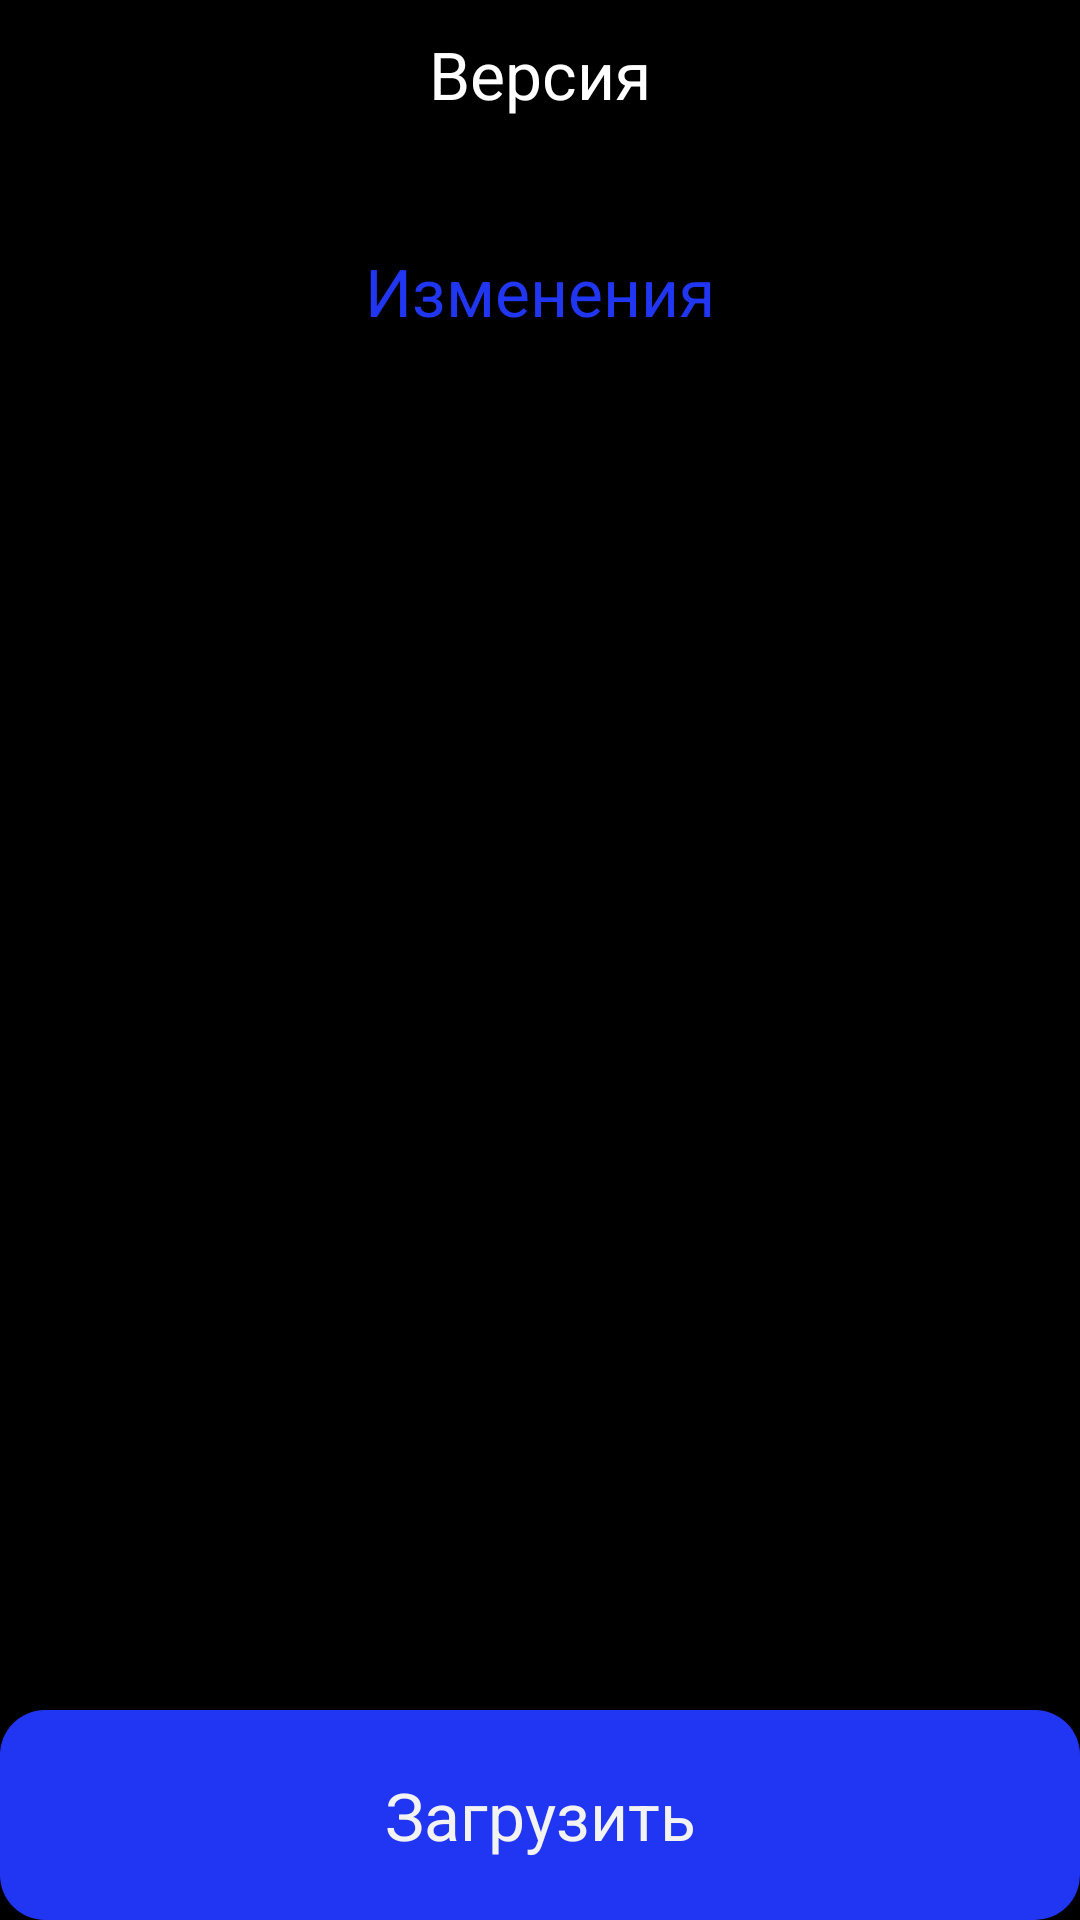

Produce the Android XML layout that renders to this screen, including the resource entries it uses.
<!-- AndroidManifest.xml: application theme BlueDeepTheme -->
<!-- res/layout/ota_detail_layout.xml -->
<?xml version="1.0" encoding="utf-8"?>
<android.support.constraint.ConstraintLayout
    xmlns:android="http://schemas.android.com/apk/res/android"
    xmlns:app="http://schemas.android.com/apk/res-auto"
    xmlns:tools="http://schemas.android.com/tools"
    android:layout_width="match_parent"
    android:layout_height="match_parent">

    <TextView
        android:id="@+id/versionNonIntercat"
        android:layout_width="match_parent"
        android:layout_height="wrap_content"
        android:layout_marginTop="10dp"
        android:gravity="center"
        android:text="Версия"
        android:textColor="?textColor"
        android:textSize="22sp"
        app:layout_constraintEnd_toEndOf="parent"
        app:layout_constraintStart_toStartOf="parent"
        app:layout_constraintTop_toTopOf="parent" />

    <TextView
        android:id="@+id/otaUpdateVersion"
        android:layout_width="match_parent"
        android:layout_height="wrap_content"
        android:gravity="center"
        android:textColor="?textColor"
        android:textSize="32sp"
        app:layout_constraintEnd_toEndOf="parent"
        app:layout_constraintStart_toStartOf="parent"
        app:layout_constraintTop_toBottomOf="@+id/versionNonIntercat" />

    <ScrollView
        android:id="@+id/scrollView2"
        android:layout_width="match_parent"
        android:layout_height="170dp"
        app:layout_constraintEnd_toEndOf="parent"
        app:layout_constraintStart_toStartOf="parent"
        app:layout_constraintTop_toBottomOf="@+id/otaUpdateVersion">

        <LinearLayout
            android:layout_width="match_parent"
            android:layout_height="wrap_content"
            android:orientation="vertical">

            <TextView
                android:layout_width="match_parent"
                android:layout_height="wrap_content"
                android:gravity="center"
                android:text="Изменения"
                android:textColor="?colorPrimary"
                android:textSize="22sp" />

            <TextView
                android:id="@+id/changelogText"
                android:layout_width="match_parent"
                android:layout_height="match_parent"
                android:gravity="center"
                android:textColor="?textColor"
                android:textSize="22sp" />
        </LinearLayout>
    </ScrollView>

    <LinearLayout
        android:id="@+id/downloadLayout"
        android:layout_width="wrap_content"
        android:layout_height="wrap_content"
        android:orientation="vertical"
        android:visibility="gone"
        app:layout_constraintBottom_toTopOf="@+id/downloadActionBtn"
        app:layout_constraintEnd_toEndOf="parent"
        app:layout_constraintStart_toStartOf="parent">

        <TextView
            android:id="@+id/download_title"
            android:layout_width="match_parent"
            android:layout_height="wrap_content"
            android:gravity="center_horizontal"
            android:text="@string/downloading_title"
            android:textColor="?attr/textColor"
            android:textSize="18sp" />

        <com.daimajia.numberprogressbar.NumberProgressBar
            android:id="@+id/downloadProgress"
            android:layout_width="300dp"
            android:layout_height="20dp"
            android:layout_marginTop="5dp"
            app:progress_current="0"
            app:progress_max="100"
            app:progress_reached_bar_height="7dp"
            app:progress_reached_color="?attr/colorPrimary"
            app:progress_text_color="?attr/colorPrimary"
            app:progress_text_size="18sp"
            app:progress_unreached_bar_height="7dp"
            app:progress_unreached_color="?attr/backgroundColorDark" />

        <LinearLayout
            android:layout_width="wrap_content"
            android:layout_height="wrap_content"
            android:layout_gravity="right"
            android:orientation="horizontal">

            <TextView
                android:id="@+id/downloadTextProgress"
                android:layout_width="wrap_content"
                android:layout_height="wrap_content"
                android:text="0 KB /1230 KB"
                android:textColor="?attr/textColor"
                android:textSize="18sp" />
        </LinearLayout>
    </LinearLayout>

    <TextView
        android:id="@+id/downloadFinishedText"
        android:layout_width="match_parent"
        android:layout_height="wrap_content"
        android:gravity="center"
        android:text="Загрузка завершена!"
        android:textColor="?textColor"
        android:textSize="22sp"
        android:visibility="gone"
        app:layout_constraintBottom_toTopOf="@+id/downloadActionBtn"
        app:layout_constraintEnd_toEndOf="parent"
        app:layout_constraintStart_toStartOf="parent" />

    <Button
        android:id="@+id/downloadActionBtn"
        android:layout_width="match_parent"
        android:layout_height="70dp"
        android:text="Загрузить"
        android:background="@drawable/button_background_shape"
        android:backgroundTint="?colorPrimary"
        android:textSize="22sp"
        app:layout_constraintBottom_toBottomOf="parent"
        app:layout_constraintEnd_toEndOf="parent"
        app:layout_constraintStart_toStartOf="parent" />


</android.support.constraint.ConstraintLayout>
<!-- resources referenced by this layout -->
<resources>
  <!-- drawable button_background_shape (drawable) -->
  <?xml version="1.0" encoding="utf-8"?>
  <shape xmlns:android="http://schemas.android.com/apk/res/android"
      android:shape="rectangle">
  
      <solid android:color="?attr/colorPrimaryDark" />
      <corners android:topLeftRadius="15dp" android:topRightRadius="15dp" android:bottomRightRadius="15dp" android:bottomLeftRadius="15dp"/>
  </shape>
  <string name="downloading_title">Downloading</string>
  <style name="BlueDeepTheme" parent="AppTheme">
          <item name="colorPrimary">@color/blue_accent</item>
          <item name="textColorDark">@color/text_highlight</item>
          <item name="colorPrimaryDark">@color/blue_accent_dark</item>
      </style>
  <style name="AppTheme" parent="@android:style/Theme.Holo.NoActionBar">
          <item name="android:alertDialogTheme">@style/YourAlertDialogTheme</item>
          <item name="android:windowBackground">?backgroundColor</item>
          <item name="android:windowNoTitle">true</item>
          <item name="android:windowActionBar">false</item>
          <item name="android:windowFullscreen">true</item>
          <item name="android:windowContentOverlay">@null</item>
          <item name="backgroundColor">@color/backgroundColorDark</item>
          <item name="backgroundColorDark">@color/backgroundColorDarkSecond</item>
          <item name="background">@color/background</item>
          <item name="textColor">@color/text_color</item>
          <item name="textColorDark">@color/text_highlight</item>
          <item name="colorPrimary">@color/accent_color</item>
          <item name="colorPrimaryDark">@color/accent_color_dark</item>
      </style>
  <color name="blue_accent">#2036F3</color>
  <color name="text_highlight">#B9C7E0</color>
  <color name="blue_accent_dark">#192AB6</color>
  <style name="YourAlertDialogTheme">
          <item name="android:windowBackground">@android:color/black</item>
          <item name="android:background">@color/background</item>
          <item name="android:textColor">@color/text_color</item>
          <item name="android:textColorPrimary">@color/text_color</item>
          <item name="android:textColorAlertDialogListItem">@color/text_color</item>
          <item name="android:textColorHint">@color/text_color</item>
          <item name="android:textColorSecondary">@color/text_color</item>
          <item name="android:actionMenuTextColor">@color/text_color</item>
          <item name="android:colorAccent">@color/accent_color</item>
          <item name="android:windowContentOverlay">@null</item>
          <item name="android:windowIsFloating">true</item>
          <item name="android:windowAnimationStyle">@android:style/Animation.Dialog</item>
          <item name="android:windowMinWidthMajor">@android:dimen/dialog_min_width_major</item>
          <item name="android:windowMinWidthMinor">@android:dimen/dialog_min_width_minor</item>
      </style>
  <color name="backgroundColorDark">#000</color>
  <color name="backgroundColorDarkSecond">#0E0E0E</color>
  <color name="background">#000000</color>
  <color name="text_color">#FFFFFF</color>
  <color name="accent_color">#fd7014</color>
  <color name="accent_color_dark">#C75810</color>
</resources>
